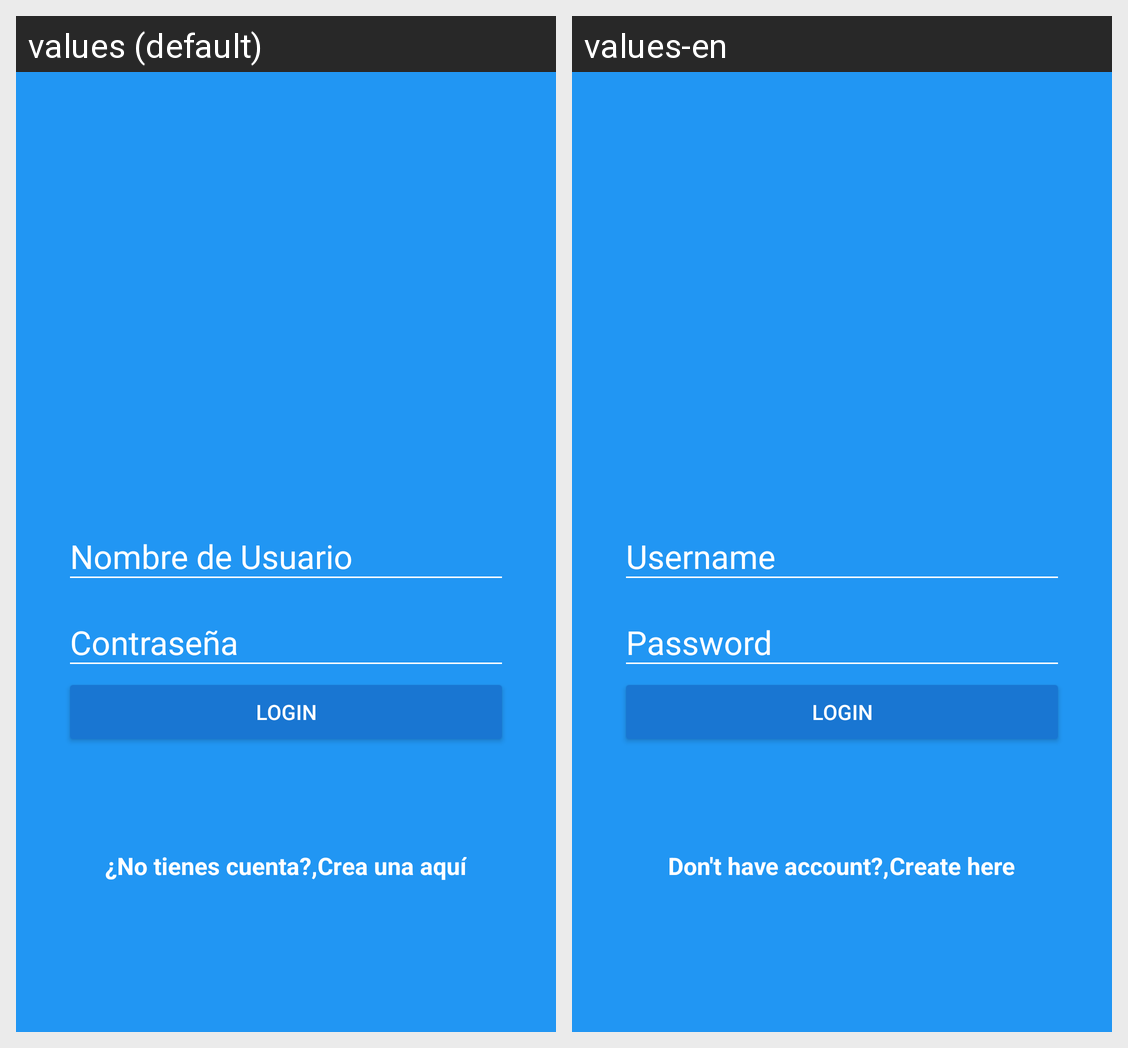

Here is an Android app screen in its default locale and in the app's own translations. Write out the translated-string differences for the strings that appear on this screen.
Android screen res/layout/activity_login.xml rendered under 2 locales, left to right: values (default), values-en. Device: Nexus 5 (rendered at 1080×1920; each locale shown at half size, 540×960, under a caption strip naming it); theme AppTheme.
Strings drawn on this screen, with the default value and each locale's value (text and hints the layout hard-codes, and strings that could not be matched under every locale, appear in the picture but are not listed):

hint_username
  values: Nombre de Usuario
  values-en: Username

hint_password
  values: Contraseña
  values-en: Password

text_button_login
  values: Login
  values-en: Login

dont_have_account
  values: ¿No tienes cuenta?,
  values-en: Don't have account?,

create_here
  values: Crea una aquí
  values-en: Create here
